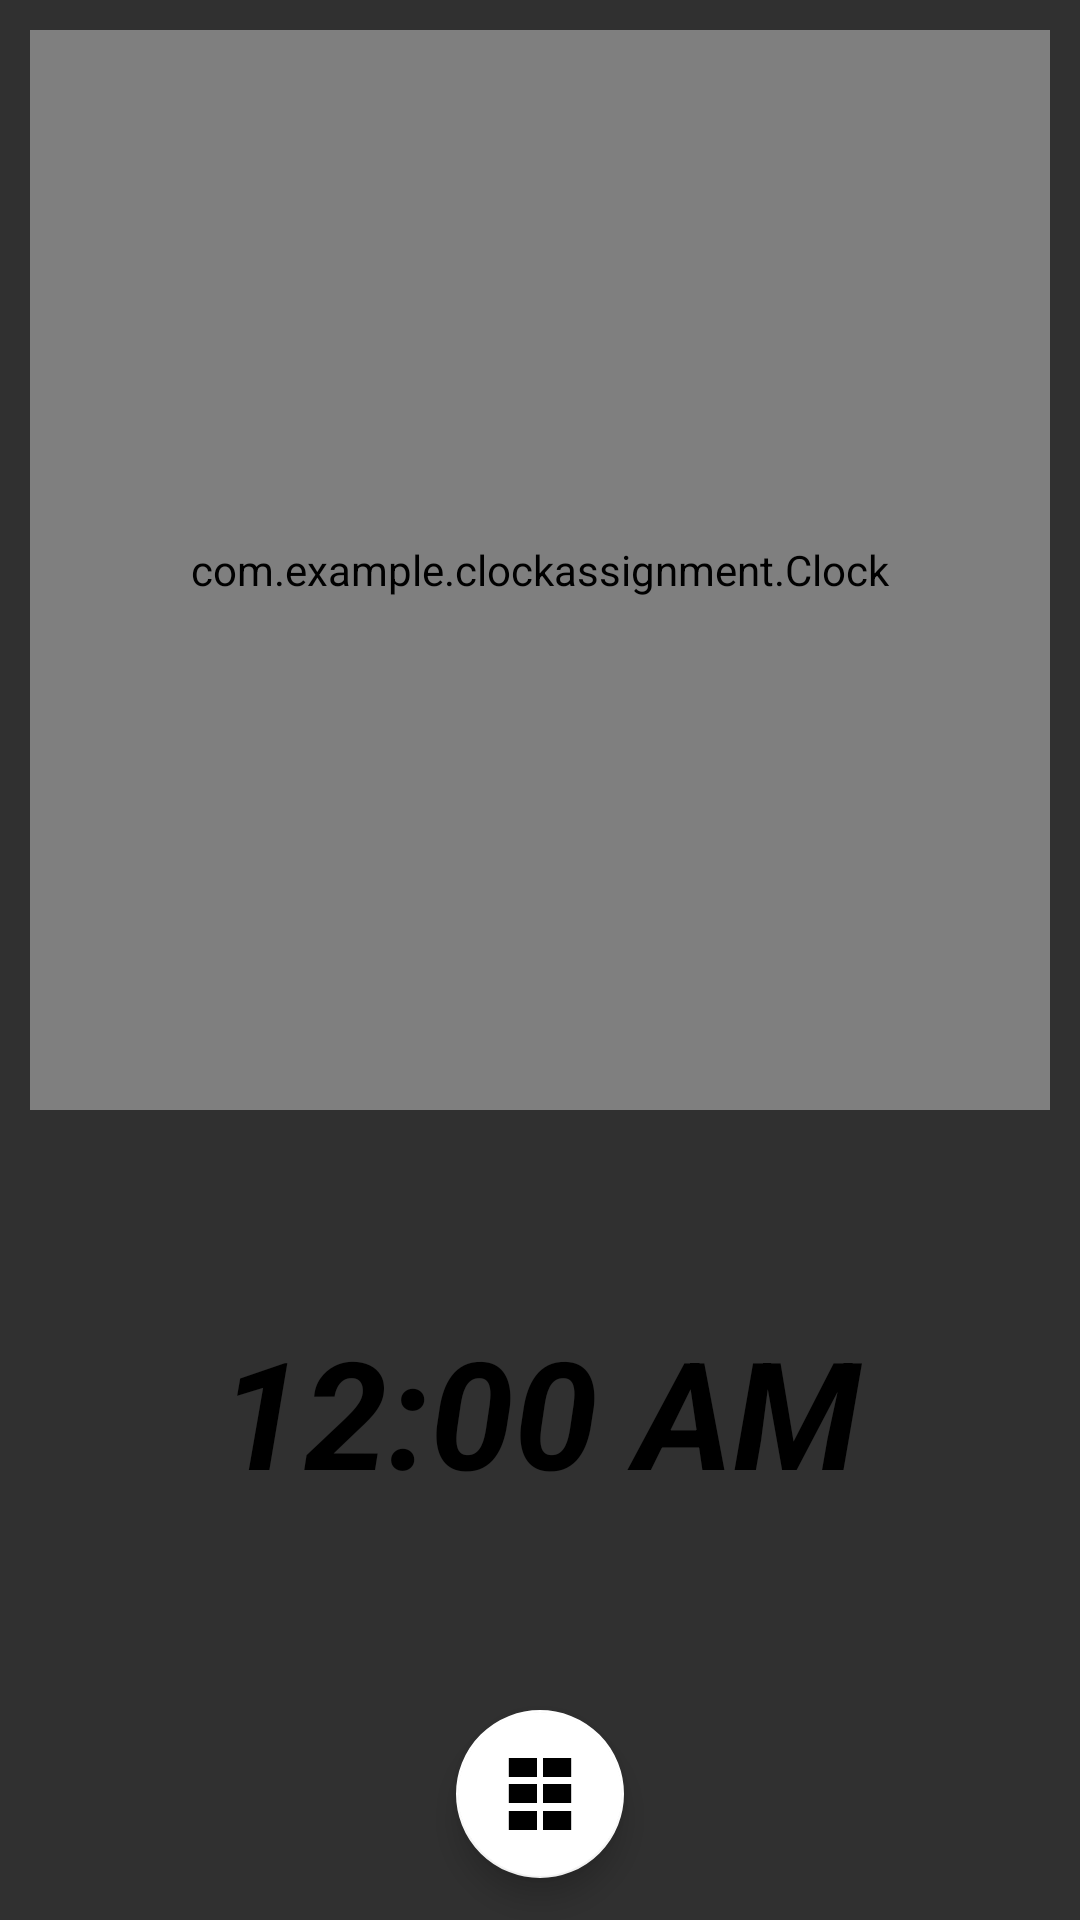

The Android layout XML behind this screen, and the referenced resources:
<!-- AndroidManifest.xml: application theme AppTheme -->
<!-- res/layout/activity_ghadi.xml -->
<?xml version="1.0" encoding="utf-8"?>
<androidx.constraintlayout.widget.ConstraintLayout xmlns:android="http://schemas.android.com/apk/res/android"
    xmlns:app="http://schemas.android.com/apk/res-auto"
    xmlns:tools="http://schemas.android.com/tools"
    android:layout_width="match_parent"
    android:layout_height="match_parent"
    tools:context=".ClockH">

    <com.google.android.material.floatingactionbutton.FloatingActionButton
        android:id="@+id/dashback"
        android:layout_width="wrap_content"
        android:layout_height="wrap_content"
        android:background="#FFFFFF"
        android:baselineAlignBottom="false"
        android:clickable="true"
        android:focusable="true"
        app:backgroundTint="#FFFFFF"
        app:layout_constraintBottom_toBottomOf="parent"
        app:layout_constraintEnd_toEndOf="parent"
        app:layout_constraintHorizontal_bias="0.5"
        app:layout_constraintStart_toStartOf="parent"
        app:layout_constraintTop_toTopOf="parent"
        app:layout_constraintVertical_bias="0.976"
        app:srcCompat="@drawable/pattern" />
    <com.example.clockassignment.Clock
        android:id="@+id/fortost"
        android:layout_width="0dp"
        android:layout_height="360dp"
        android:layout_margin="10dp"
        app:layout_constraintEnd_toEndOf="parent"
        app:layout_constraintHorizontal_bias="0.5"
        app:layout_constraintStart_toStartOf="parent"
        app:layout_constraintTop_toTopOf="parent" />

    <DigitalClock

        android:id="@+id/digitalClock"
        android:layout_width="0dp"
        android:layout_height="89dp"
        android:format12Hour="HH:mm:ss:a"
        android:gravity="center"
        android:textColor="#000000"
        android:textSize="50sp"
        android:textStyle="bold|italic"
        app:layout_constraintBottom_toBottomOf="parent"
        app:layout_constraintEnd_toEndOf="parent"
        app:layout_constraintHorizontal_bias="0.0"
        app:layout_constraintStart_toStartOf="parent"
        app:layout_constraintTop_toBottomOf="@+id/fortost"
        app:layout_constraintVertical_bias="0.31"
        tools:targetApi="jelly_bean_mr1" />


</androidx.constraintlayout.widget.ConstraintLayout>
<!-- resources referenced by this layout -->
<resources>
  <!-- drawable pattern: png bitmap (drawable-v24, 810 bytes) -->
  <style name="AppTheme" parent="Theme.AppCompat.NoActionBar">
          <item name="colorPrimary">@color/colorPrimary</item>
          <item name="colorPrimaryDark">@color/colorPrimaryDark</item>
          <item name="colorAccent">@color/colorAccent</item>
          <item name="actionModeBackground">@color/colorPrimary</item>
          <item name="actionBarPopupTheme">@style/ThemeOverlay.AppCompat</item>
          <item name="android:windowNoTitle">true</item>
          <item name="windowActionModeOverlay">true</item>
      </style>
  <color name="colorPrimary">#3F51B5</color>
  <color name="colorPrimaryDark">#303F9F</color>
  <color name="colorAccent">#FF4081</color>
</resources>
